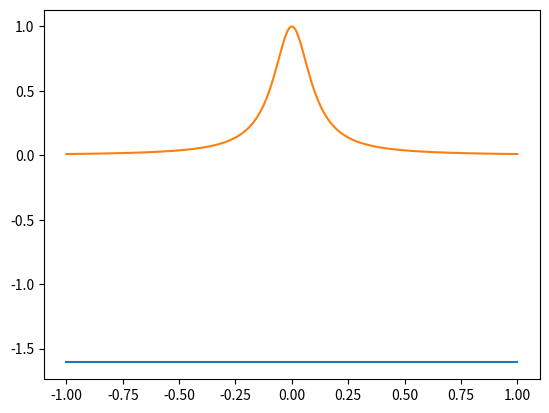

Write the Python code that produced this figure.
###PRELAB####
#
# We solve the system X^-1y = a
#  y = [y0,y1,y2,...yn] (Input data)
#  a = [a0,a1,a2,...an] (coefficient vec)
#  X =
#  [1,x0,x0^2,...,x0^n]
#  [1,x1,x1^2,...,x1^n]
#  [1,x2,x2^2,...,x2^n]
#  [ :             ]
#  [1,xn,xn^2,...,xn^n]
#
# (n by n)
#
# I will write 2 functions, one solving for the Vandermonde matrix ad the other evaluating the inverse and y (using np.linalge.solve)
# for a, our matrix of coefficients.
#
#

import numpy as np
from scipy.interpolate import lagrange
import matplotlib.pyplot as plt
import matplotlib;
from scipy.special import comb


def vandy(x,N):
  V = np.zeros((N,N))
  for i in range(len(x)):
    V[:,i] = x**i
  return V

def MonoSolver(x, f, newx, N):
  V = vandy(x,N)
  y = f(x)
  a = np.linalg.solve(V,y)
  newy = np.linspace(0,1,len(newx))
  for i in range(len(newx)):
    temp = 0
    for j in range(len(x)):
      temp =  a[j]*newx[j]**j
    newy[i] = temp
  return newy


def lagrange_interp(f,xint,xtrg):

    n = len(xint);
    mtrg = len(xtrg);

    # Evaluate a matrix L of size mtrg x n+1 where L[:,j] = Lj(xtrg)
    L = np.ones((mtrg,n));
    w=np.ones(n); psi=np.ones(mtrg);

    for i in range(n):
        for j in range(n):
            if np.abs(j-i)>0:
                w[i] = w[i]*(xint[i]-xint[j]);
        psi = psi*(xtrg-xint[i]);
    w = 1/w;

    fj = 1/(np.transpose(np.tile(xtrg,(n,1))) - np.tile(xint,(mtrg,1)));
    L = fj*np.transpose(np.tile(psi,(n,1)))*np.tile(w,(mtrg,1));

    # Polynomial interpolant is L*y, where y = f(xint)
    g = L@f(xint);
    return g;

def newton_interp(f,xint,xtrg,srt=False):

    n = len(xint)-1;

    # option: sort points
    if srt:
        xint=sortxi(xint);

    fi=f(xint);                 #function values

    D = np.zeros((n+1,n+1)); #matrix of divided differences
    D[0]=fi;
    for i in np.arange(1,n+1):
        # Compute divided differences at row i using row i-1.
        D[i,0:n+1-i]=(D[i-1,1:n+2-i] - D[i-1,0:n+1-i])/(xint[i:n+1] - xint[0:n+1-i]);

    cN = D[:,0]; #Interpolation coefficients are stored on the first column of D.

    # Evaluation (Horner's rule)
    g = cN[n]*np.ones(len(xtrg)); #constant term
    for i in np.arange(n-1,-1,-1):
        g = g*(xtrg-xint[i]) + cN[i];

    return (g,cN);





N = 6
def f(x):
  return 1/(1+(10*x)**2)

x = np.linspace(0,1,N)
for i in range(len(x)):
  x[i] = (-1 + (i - 1)*(1/(N-1)))

newx = np.linspace(-1,1,1000)

newy = MonoSolver(x,f,newx, N)

plt.plot(newx, newy)
plt.plot(newx, f(newx))


